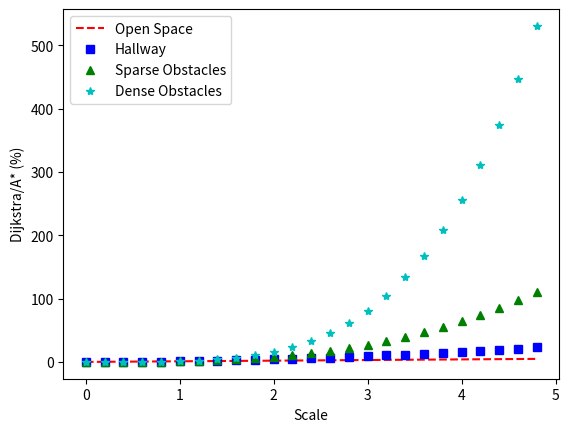
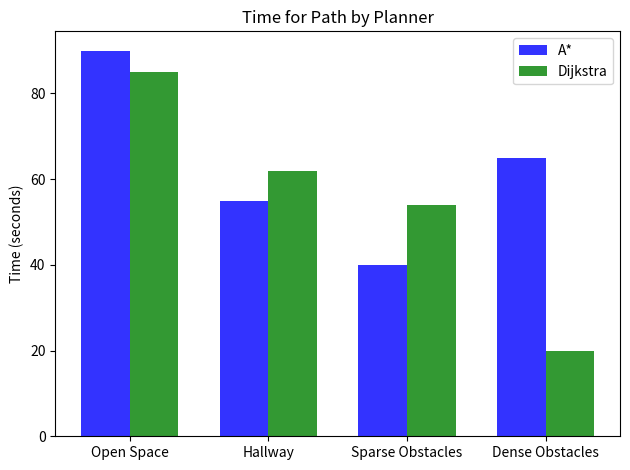

The matplotlib source for these figures, in order:
# This program will plot the timed results for 
# both A* and Dijkstra path planners for pre-recorded
# videos.

# Recorded approciamtely 10 second long videos. Videos will run on repeat until the wrapper
# has gone through 200 frames. 


# Hallway
# Scale 26 rows x 39 columns (Avg Scale)
# A Star 
# Planning Time Avg: 0.1695 seconds Std Dev 0.0349
# Dijkstra

import numpy as np
import matplotlib.pyplot as plt

# evenly sampled time at 200ms intervals
t = np.arange(0., 5., 0.2)

# red dashes, blue squares and green triangles
plt.plot(t, t, 'r--', label='Open Space')
plt.plot(t, t**2, 'bs', label='Hallway')
plt.plot(t, t**3, 'g^', label='Sparse Obstacles')
plt.plot(t, t**4, 'c*', label='Dense Obstacles')
plt.legend()
plt.xlabel('Scale')
plt.ylabel('Dijkstra/A* (%)')

########### BAR GRAPH #############
 
# data to plot
n_groups = 4
means_frank = (90, 55, 40, 65)
means_guido = (85, 62, 54, 20)
 
# create plot

fig, ax = plt.subplots()
index = np.arange(n_groups)
bar_width = 0.35
opacity = 0.8


rects1 = plt.bar(index, means_frank, bar_width,
                 alpha=opacity,
                 color='b',
                 label='A*')
 
rects2 = plt.bar(index + bar_width, means_guido, bar_width,
                 alpha=opacity,
                 color='g',
                 label='Dijkstra')
 
# plt.xlabel('Path Planner')
plt.ylabel('Time (seconds)')
plt.title('Time for Path by Planner')
plt.xticks(index + bar_width/2, ('Open Space', 'Hallway', 'Sparse Obstacles', 'Dense Obstacles'))
plt.legend()
 
plt.tight_layout()
plt.show()
